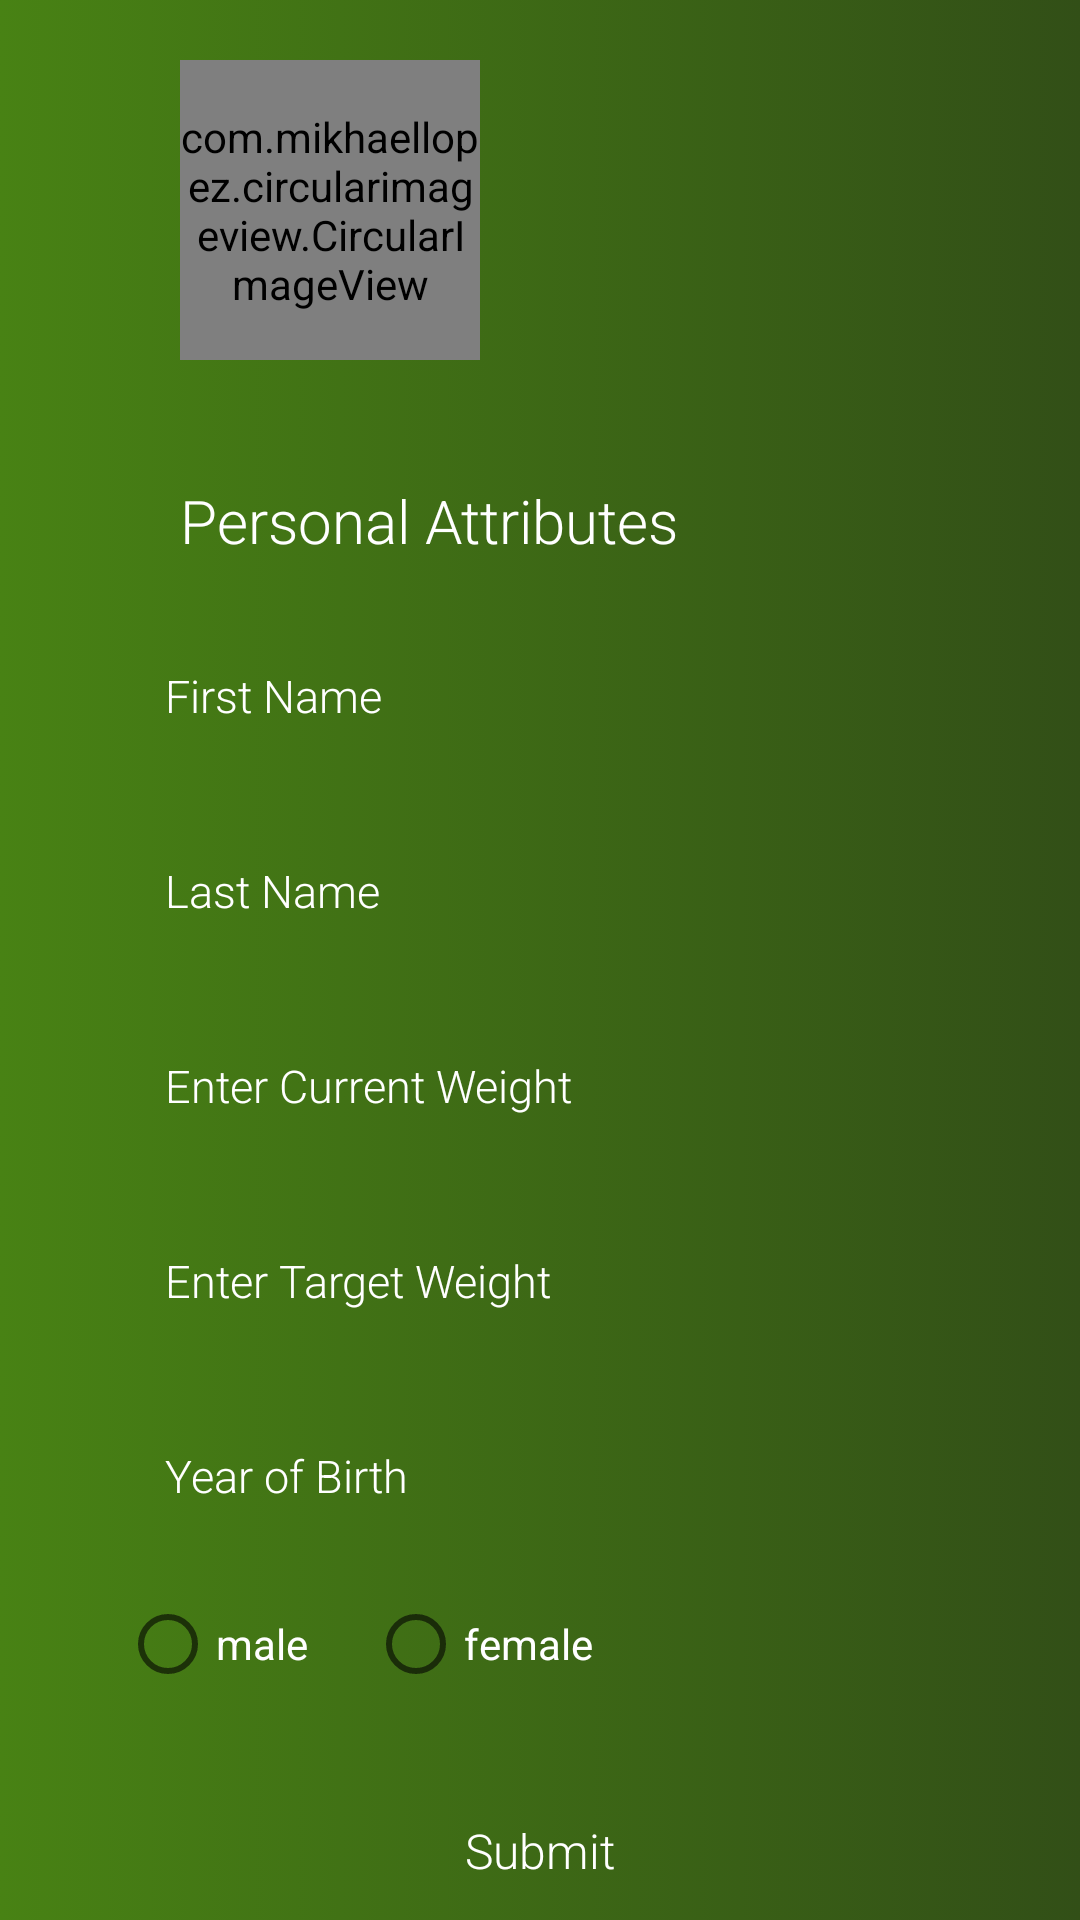

Layout XML and referenced resources for this Android screen:
<!-- AndroidManifest.xml: application theme AppTheme -->
<!-- res/layout/activity_registration_profile.xml -->
<?xml version="1.0" encoding="utf-8"?>
<RelativeLayout xmlns:android="http://schemas.android.com/apk/res/android"
    xmlns:tools="http://schemas.android.com/tools"
    android:layout_width="match_parent"
    android:layout_height="match_parent"
    android:background="@drawable/gradient_login"
    tools:context=".Authentication.RegistrationProfile">

    <RelativeLayout
        android:layout_width="wrap_content"
        android:layout_height="wrap_content"
        android:layout_centerInParent="true"
        android:layout_marginLeft="40dp"
        android:layout_marginRight="40dp">

        <com.mikhaellopez.circularimageview.CircularImageView
            android:id="@+id/imageview"
            android:layout_width="100dp"
            android:layout_height="100dp"
            android:layout_margin="20dp"
            android:src="@drawable/splash" />

        <TextView
            android:id="@+id/tv_login"
            android:layout_width="wrap_content"
            android:layout_height="wrap_content"
            android:layout_below="@+id/imageview"
            android:layout_margin="20dp"
            android:fontFamily="sans-serif-light"
            android:text="Personal Attributes"
            android:textColor="@android:color/white"
            android:textSize="20sp" />

        <LinearLayout
            android:id="@+id/linearl"
            android:layout_width="match_parent"
            android:layout_height="wrap_content"
            android:layout_below="@+id/tv_login"
            android:orientation="vertical">

            <RelativeLayout
                android:layout_width="match_parent"
                android:layout_height="wrap_content"
                android:orientation="vertical">

                <EditText
                    android:id="@+id/firstname"
                    android:layout_width="match_parent"
                    android:layout_height="40dp"
                    android:layout_marginTop="5dp"
                    android:background="@drawable/et_bg"
                    android:fontFamily="sans-serif-light"
                    android:hint="First Name"
                    android:paddingLeft="15dp"
                    android:paddingRight="15dp"
                    android:textColor="@color/white"
                    android:textColorHint="@color/white"
                    android:textSize="15sp" />

            </RelativeLayout>

            <RelativeLayout
                android:layout_width="match_parent"
                android:layout_height="wrap_content"
                android:layout_marginTop="20dp"
                android:orientation="vertical">

                <EditText
                    android:id="@+id/lastname"
                    android:layout_width="match_parent"
                    android:layout_height="40dp"
                    android:layout_marginTop="5dp"
                    android:background="@drawable/et_bg"
                    android:fontFamily="sans-serif-light"
                    android:hint="Last Name"
                    android:paddingLeft="15dp"
                    android:paddingRight="15dp"
                    android:textColor="@color/white"
                    android:textColorHint="@color/white"
                    android:textSize="15sp" />

            </RelativeLayout>

            <RelativeLayout
                android:layout_width="match_parent"
                android:layout_height="wrap_content"
                android:layout_marginTop="20dp"
                android:orientation="vertical">

                <EditText
                    android:id="@+id/currentweight"
                    android:layout_width="match_parent"
                    android:layout_height="40dp"
                    android:layout_marginTop="5dp"
                    android:background="@drawable/et_bg"
                    android:fontFamily="sans-serif-light"
                    android:hint="Enter Current Weight"
                    android:inputType="number"
                    android:paddingLeft="15dp"
                    android:paddingRight="15dp"
                    android:textColor="@color/white"
                    android:textColorHint="@color/white"
                    android:textSize="15sp" />

            </RelativeLayout>

            <RelativeLayout
                android:layout_width="match_parent"
                android:layout_height="wrap_content"
                android:layout_marginTop="20dp"
                android:orientation="vertical">

                <EditText
                    android:id="@+id/targetweight"
                    android:layout_width="match_parent"
                    android:layout_height="40dp"
                    android:layout_marginTop="5dp"
                    android:background="@drawable/et_bg"
                    android:fontFamily="sans-serif-light"
                    android:hint="Enter Target Weight"
                    android:inputType="number"
                    android:paddingLeft="15dp"
                    android:paddingRight="15dp"
                    android:textColor="@color/white"
                    android:textColorHint="@color/white"
                    android:textSize="15sp" />

            </RelativeLayout>

            <RelativeLayout
                android:layout_width="match_parent"
                android:layout_height="wrap_content"
                android:layout_marginTop="20dp"
                android:orientation="vertical">

                <EditText
                    android:id="@+id/year"
                    android:layout_width="match_parent"
                    android:layout_height="40dp"
                    android:layout_marginTop="5dp"
                    android:background="@drawable/et_bg"
                    android:fontFamily="sans-serif-light"
                    android:hint="Year of Birth"
                    android:inputType="number"
                    android:paddingLeft="15dp"
                    android:paddingRight="15dp"
                    android:textColor="@color/white"
                    android:textColorHint="@color/white"
                    android:textSize="15sp" />

            </RelativeLayout>

            <RelativeLayout
                android:layout_width="match_parent"
                android:layout_height="wrap_content"
                android:layout_marginTop="20dp">

                <RadioGroup
                    android:id="@+id/radio_group"
                    android:layout_width="match_parent"
                    android:layout_height="wrap_content"
                    android:orientation="horizontal">

                    <RadioButton
                        android:id="@+id/male"
                        android:layout_width="wrap_content"
                        android:layout_height="wrap_content"
                        android:text="male"
                        android:textColor="@color/white" />

                    <RadioButton
                        android:id="@+id/female"
                        android:layout_width="wrap_content"
                        android:layout_height="wrap_content"
                        android:layout_marginLeft="20dp"
                        android:text="female"
                        android:textColor="@color/white" />

                </RadioGroup>

            </RelativeLayout>
        </LinearLayout>

        <Button
            android:id="@+id/submit_button"
            android:layout_width="wrap_content"
            android:layout_height="wrap_content"
            android:layout_below="@+id/linearl"
            android:layout_centerHorizontal="true"
            android:layout_marginTop="30dp"
            android:background="@drawable/btn_bg"
            android:fontFamily="sans-serif-light"
            android:paddingLeft="70dp"
            android:paddingRight="70dp"
            android:text="Submit"
            android:textAllCaps="false"
            android:textColor="@color/white"
            android:textSize="16sp" />


    </RelativeLayout>

</RelativeLayout>
<!-- resources referenced by this layout -->
<resources>
  <color name="white">#ffffff</color>
  <!-- drawable gradient_login (drawable) -->
  <?xml version="1.0" encoding="utf-8"?>
  <selector xmlns:android="http://schemas.android.com/apk/res/android">
  <item>
      <shape>
          <gradient android:angle="0"
              android:startColor="#488214"
              android:endColor="#324f17"
              android:type="linear"/>
      </shape>
  </item>
  </selector>
  <style name="AppTheme" parent="Theme.AppCompat.Light.DarkActionBar">
          
          <item name="colorPrimary">@color/colorPrimary</item>
          <item name="colorPrimaryDark">@color/colorPrimaryDark</item>
          <item name="colorAccent">@color/colorAccent</item>
      </style>
  <color name="colorPrimary">#488214</color>
  <color name="colorPrimaryDark">#324f17</color>
  <color name="colorAccent">#680039</color>
</resources>
